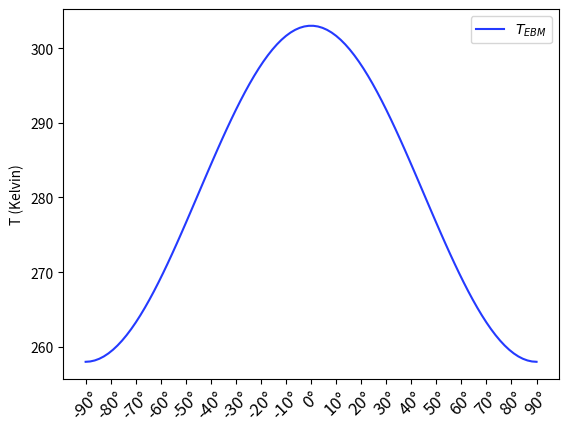

Source code (Python):
import numpy as np
import matplotlib.pyplot as plt
import sys
import math


def T_EBM(phi):
    """
    Calculates temp. as function of latitude of Earth using EBM Model
    """
    return 288.0 + (-30.0 * 0.5 * (3.0 * np.sin(phi)**2.0 - 1.0))

def T_Full(phi):
    # omega = 7.2921e-5
    # a = 6.4e6
    # coeff = -2.0 * omega**2 * a**2 / 9.8 / 12000.0
    # term1 = -1.0*coeff * np.log(np.cos(phi))
    # term2 = -1.0*coeff/2.0 * np.sin(phi)**2
    # return np.e ** (term1 + term2)

    omega = 7.2921e-5
    a = 6.4e6
    g = 9.8
    h = 12000.0
    T_e = 303.0

    coeff = -2.0 * omega**2.0 * a**2.0 / g / h
    integ = -1.0 * np.log(np.cos(phi)) + (np.cos(phi)**2.0)/2.0
    return 

lats = np.linspace(-np.pi / 2.0, np.pi / 2.0, 100)


plt.plot(lats, T_EBM(lats),  color="#243aff", label=r"$T_{EBM}$")
plt.legend() # plt.plot(lats, T_Full(lats), color="#ff2424")
plt.ylabel("T (Kelvin)")
plt.xticks(
    ticks=np.linspace(-np.pi / 2.0, np.pi / 2.0, 19),
    labels=['-90°','-80°','-70°','-60°','-50°','-40°','-30°','-20°','-10°','0°','10°','20°','30°','40°','50°','60°','70°','80°','90°'],
    fontsize=12,
    rotation=45
)
plt.show()